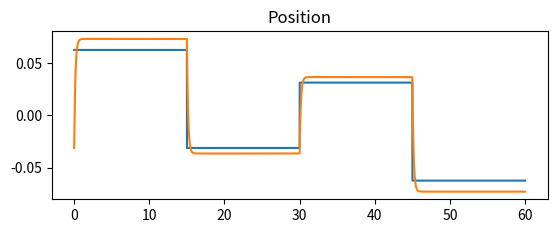

This chart was generated by the following Python code:
'''
Build a single joint dynamic model, 2 different Festos, negative feedback based 
on  pressure/position curves. This is a numerical model where everything happens 
nicely.

M(\theta) \ddot{\theta} + C(\theta, \dot{\theta}) \dot{\theta} + N(\theta) \theta
= Torque

Control:
PD
Torque_{des} = -K_v \dot{\theta} + -K_p \theta
Convert to T_r, T_l
~~Calculate Pressures~~

For now, assume that the pressures just work, eventually clipping pressure,
so just torque works

Mass Model:
Joint is hung vertically for now
M: A point mass at a distance from the joint
C: ? Might come in when multiple joints come together
N: gravity on the point mass at a distance

Calculate forces on joint (mass accerleration, gravity) and torque from outside 
forces
Tracking forces on joint is just nice, torque is the N term

Notes:
- Pushing Stiffness too high causes clipping for the primary actuator, so less 
    net torque is achieved and decreased line following is achieved
'''
print('--- test_dynamics.py ---')
import math
import numpy as np
import matplotlib.pyplot as plt

LINK_LENGTH = 0.25 # meters
LINK_MASS = 0.25 # kg
ROBOT_MASS = 0.6 # kg

MAX_AMPLITUDE = math.pi / 16

# Static Stiffness
stiffness = 0

# Together K_p, K_v constitute "dynamic stiffness"
# Not quite sure how to align static holding mode with dyanmic mode right now.
K_p = 8
K_v = 1
control_matrix = np.matrix([[-K_p, -K_v, 0]])


start_state = np.array([-MAX_AMPLITUDE / 2, 0, 0])

MAX_TORQUE = 10.0
MIN_TORQUE = -10.0

time_resolution = 0.001
time_start = 0
time_end = 60

# control_rate = 0.0
control_resolution = 0.022
controlled_torque = 0.0

def control(state, desired_state, stiffness):
    theta = state[0]
    des_theta = desired_state[0]

    theta_err = des_theta - theta
    theta_torque = K_p * theta_err

    theta_dot = state[1]
    des_theta_dot = desired_state[1]

    vel_err = des_theta_dot - theta_dot
    vel_torque = K_v * vel_err

    des_torque = theta_torque + vel_torque

    req_torque = np.clip(des_torque, MIN_TORQUE, MAX_TORQUE)

    return req_torque

def mass_model(theta):
    '''
    Mass Model
    ma -> I theta_ddot

    Implements: mass at a rigid point half of link length
    Complications:
        - [ ] Uniform mass distribution on the link
    '''
    M = LINK_MASS
    R = LINK_LENGTH / 2
    return M * (R**2)

def vel_effects(theta, theta_dot):
    '''
    Damping/Velocity based effects on the system
    Complications:
        - [ ] Small damping from flexing of actuators based on change in length
        - [ ] Estimated Hysterisis effect of filling or empty actuators applying
                a torque opposite the motion
    '''
    return 0.1 * theta_dot

def conservative_effects(theta):
    '''
    Conservative Forces on the system, converted to torques (for now)
    Complications:
        - [x] Gravity from link mass
                /////////////
                    (o)
                     .\
                     . \
                     .  m
                     .  :\
                     .  : \
                     .  v
        - [x] Gravity from robot/Suppoting Normal force from ground at end
                /////////////
                    (o)
                     .\
                     . \  ^
                     .  \ :
                     .   \:
                     .    0
                     .   
    '''
    g = 9.81
    M_l = LINK_MASS
    F_g = M_l * g
    R_g = LINK_LENGTH / 2

    # this assumes that the robot mass is solely balanced on top of the robot
    M_r = ROBOT_MASS
    F_r = M_r * g
    R_n = LINK_LENGTH

    try:
        link_gravity = F_g * R_g * math.sin(theta)
    except ValueError:
        print(type(theta))
        print(theta)
        raise
    normal_force = - F_r * R_n * math.sin(theta)

    return link_gravity + normal_force

def motion_evolution(state, desired_state, stiffness, time_step,
    last_control, control_active):
    '''
    M * ddot theta + C * dot theta + N * theta = torque
    ddot theta = 1 / M * (torque - C * dot theta - N) 
    '''
    if control_active:
        net_Torque = control(state, desired_state, stiffness)
    else:
        net_Torque = last_control

    M = mass_model(state[0])
    C = vel_effects(state[0], state[1])
    N = conservative_effects(state[0])

    accel = (net_Torque - C - N) / M
    
    # accelration happens over the time step
    start_vel = state[1]
    end_vel = state[1] + accel * time_step
    avg_vel = state[1] + accel * time_step / 2

    start_theta = state[0]
    end_theta = state[0] + avg_vel * time_step

    return np.array([end_theta, end_vel, accel]).flatten(), net_Torque


if __name__ == '__main__':
    time = np.arange(time_start, time_end, time_resolution)

    # the desired state velocity and acceleration are positive here
    desired_state = np.ones((time.shape[0], start_state.shape[0],)) * MAX_AMPLITUDE
    # so set desired velocity to 0
    desired_state[:,1] = 0
    desired_state[:,2] = 0
    # add an in place step change to the other joint angle
    desired_state[len(time)//4:len(time)//2,0] *= -0.5
    desired_state[len(time)//2:3*len(time)//4,0] *= 0.5
    desired_state[3*len(time)//4:,0] *= -1

    fig = plt.figure()
    ax_pos = fig.add_subplot(2, 1, 1)
    ax_pos.set_title('Position')
    ax_pos.plot(time,  desired_state[:,0] / math.pi)

    print('calculating...')
    for stiffness in [0.0,]:
        state = np.ones((time.shape[0], start_state.shape[0]))
        state[0,:] = start_state
        for i in range(state.shape[0] - 1):
            new_state, controlled_torque = motion_evolution(
                state[i,:],
                desired_state[i+1,:],
                stiffness,
                time_resolution,
                controlled_torque,
                control_active=True)
            # while new_state[0] > math.pi:
            #     new_state[0] -= 2 * math.pi
            # while new_state[0] < math.pi:
            #     new_state += 2 * math.pi
            state[i+1,:] = new_state
        ax_pos.plot(time, state[:,0] / math.pi)

        # delta = state - desired_state

        # ax_tor = fig.add_subplot(2, 1, 2)
        # ax_tor.set_title('Torque Components')
        # ax_tor.plot(time, T)
        # ax_tor.plot(time, - K_p * (delta[:,0]))
        # ax_tor.plot(time, - K_v * (delta[:,1]))
        
        print('show for the dough')
        plt.show()
        print('all done')